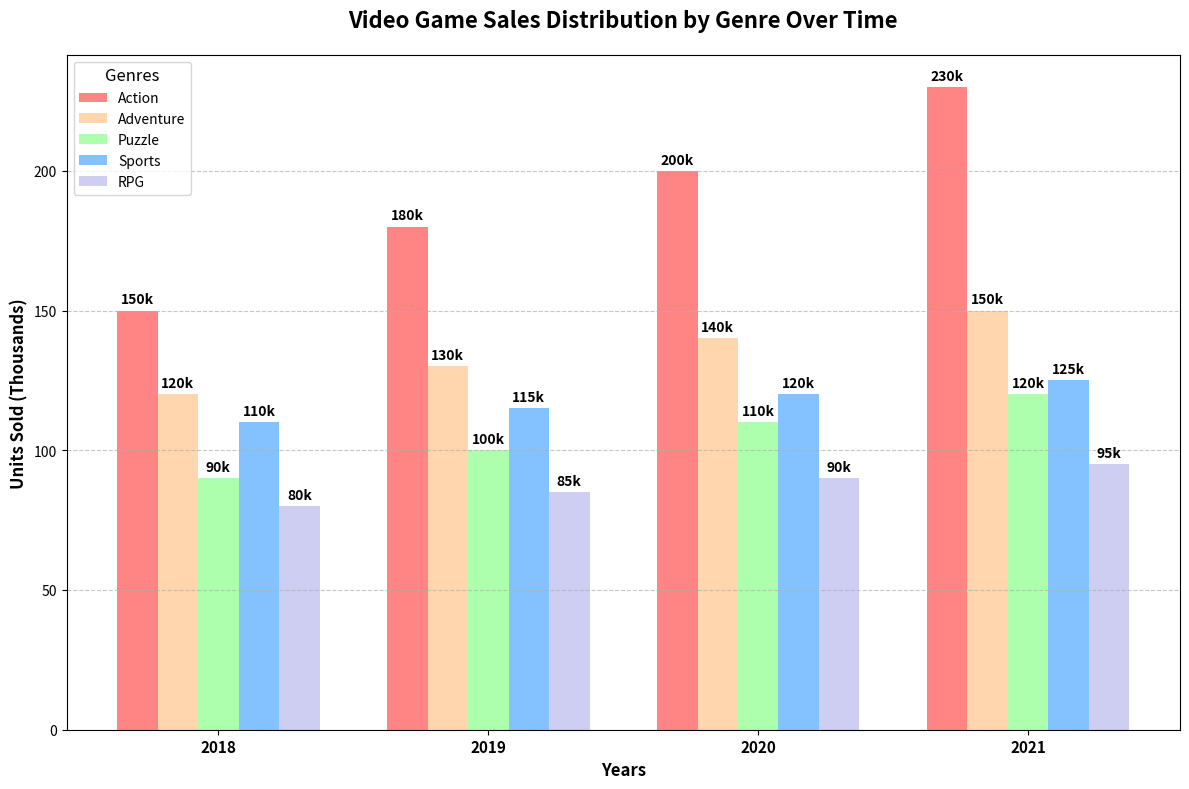

This figure's Python source:
import matplotlib.pyplot as plt
import numpy as np

# Backstory: Game Development Studio - Distribution of Genres Sold Over Different Years

# Data preparation
years = ['2018', '2019', '2020', '2021']
genres = ['Action', 'Adventure', 'Puzzle', 'Sports', 'RPG']

# Units sold (in thousands) for each genre over the years
units_sold = {
    'Action': [150, 180, 200, 230],
    'Adventure': [120, 130, 140, 150],
    'Puzzle': [90, 100, 110, 120],
    'Sports': [110, 115, 120, 125],
    'RPG': [80, 85, 90, 95]
}

# Colors for each genre
colors = ['#ff6666', '#ffcc99', '#99ff99', '#66b3ff', '#c2c2f0']

# Initialize the plot with two subplots
fig, ax1 = plt.subplots(figsize=(12, 8))

# Define positions for the bars for each year
bar_width = 0.15
index = np.arange(len(years))

# Plot each genre's units sold as a group bar plot
for i, (genre, values) in enumerate(units_sold.items()):
    ax1.bar(index + i * bar_width, values, bar_width, label=genre, color=colors[i], alpha=0.8)

# Add annotations
for i, (genre, values) in enumerate(units_sold.items()):
    for j, value in enumerate(values):
        ax1.annotate(f'{value}k',
                     xy=(index[j] + i * bar_width, value),
                     xytext=(0, 3),
                     textcoords="offset points",
                     ha='center', va='bottom', fontsize=10, fontweight='bold')

# Set labels and title
ax1.set_xlabel('Years', fontsize=12, weight='bold')
ax1.set_ylabel('Units Sold (Thousands)', fontsize=12, weight='bold')
ax1.set_title('Video Game Sales Distribution by Genre Over Time', fontsize=16, weight='bold', pad=20)
ax1.set_xticks(index + 2 * bar_width)
ax1.set_xticklabels(years, fontsize=11, weight='bold')
ax1.legend(title='Genres', fontsize=10, title_fontsize='12', loc='upper left')

# Add grid for better readability
ax1.grid(axis='y', linestyle='--', alpha=0.7)

# Adjust layout for better fit and readability
plt.tight_layout()

# Show plot
plt.show()
